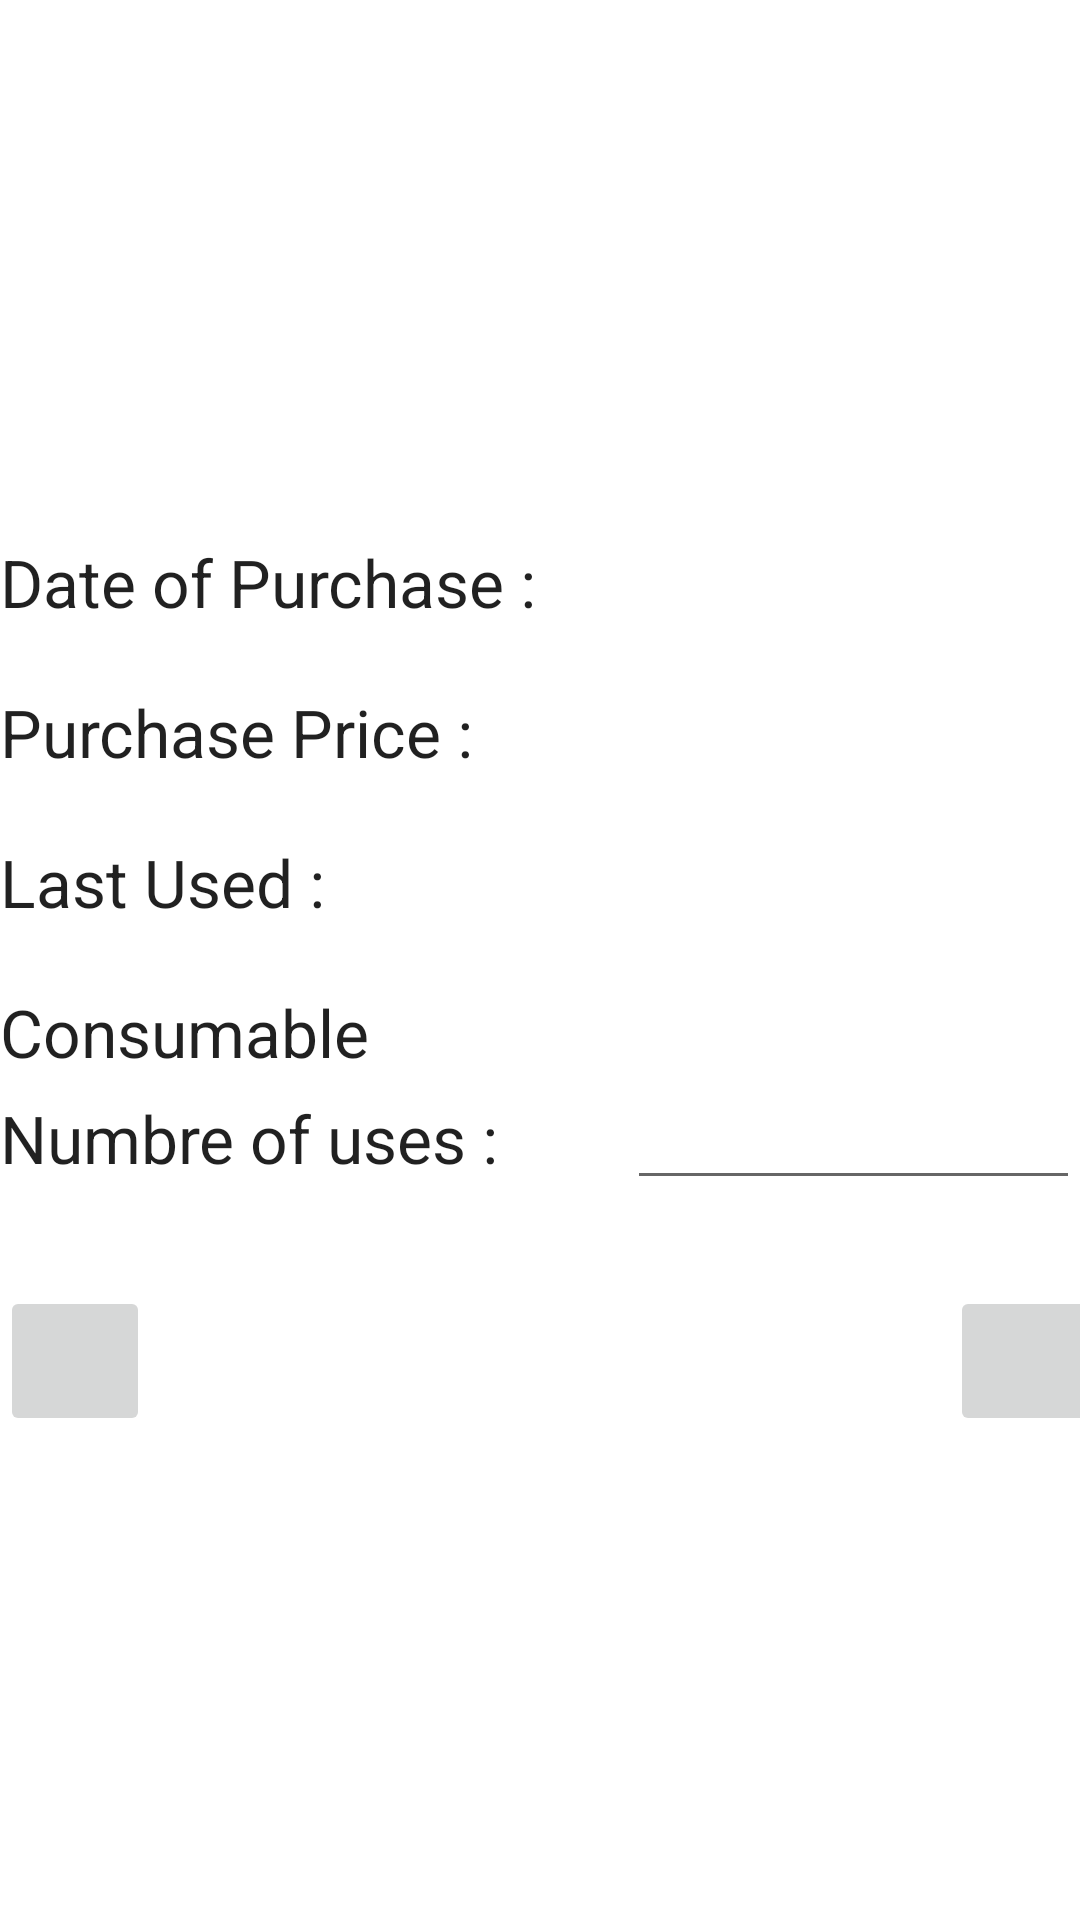

Here is an Android app screen rendered from its layout file. Give the layout XML and the strings, colors and styles it references.
<!-- AndroidManifest.xml: application theme CustomActionBarTheme -->
<!-- res/layout/modify_articles.xml -->
<?xml version="1.0" encoding="utf-8"?>
<LinearLayout xmlns:android="http://schemas.android.com/apk/res/android"
    android:orientation="vertical" android:layout_width="fill_parent"
    android:layout_height="fill_parent"
    android:background="@android:color/background_light">

    <TextView
        android:layout_width="wrap_content"
        android:layout_height="wrap_content"
        android:textAppearance="?android:attr/textAppearanceLarge"
        android:id="@+id/txtname_mod"
        android:layout_gravity="center_horizontal" />

    <ImageView
        android:layout_width="150dp"
        android:layout_height="150dp"
        android:id="@+id/imageView2"
        android:layout_gravity="center_horizontal" />

    <LinearLayout
        android:orientation="horizontal"
        android:layout_width="fill_parent"
        android:layout_height="50dp">

        <TextView
            android:layout_width="wrap_content"
            android:layout_height="wrap_content"
            android:textAppearance="?android:attr/textAppearanceLarge"
            android:text="Date of Purchase :      "
            android:id="@+id/textView6" />

        <TextView
            android:layout_width="wrap_content"
            android:layout_height="wrap_content"
            android:textAppearance="?android:attr/textAppearanceLarge"
            android:id="@+id/txtdate_mod" />

    </LinearLayout>

    <LinearLayout
        android:orientation="horizontal"
        android:layout_width="fill_parent"
        android:layout_height="50dp">

        <TextView
            android:layout_width="wrap_content"
            android:layout_height="wrap_content"
            android:textAppearance="?android:attr/textAppearanceLarge"
            android:text="Purchase Price :          "
            android:id="@+id/textView7" />

        <TextView
            android:layout_width="wrap_content"
            android:layout_height="wrap_content"
            android:textAppearance="?android:attr/textAppearanceLarge"
            android:id="@+id/txtprice_mod" />

    </LinearLayout>

    <LinearLayout
        android:orientation="horizontal"
        android:layout_width="fill_parent"
        android:layout_height="50dp"
        android:layout_gravity="center_horizontal">

        <TextView
            android:layout_width="wrap_content"
            android:layout_height="wrap_content"
            android:textAppearance="?android:attr/textAppearanceLarge"
            android:text="Last Used :                  "
            android:id="@+id/textView16" />

        <TextView
            android:layout_width="wrap_content"
            android:layout_height="wrap_content"
            android:textAppearance="?android:attr/textAppearanceLarge"
            android:id="@+id/txtlast_mod" />
    </LinearLayout>

    <LinearLayout
        android:orientation="horizontal"
        android:layout_width="match_parent"
        android:layout_height="wrap_content"
        android:layout_gravity="center_horizontal" >

        <TextView
            android:layout_width="wrap_content"
            android:layout_height="wrap_content"
            android:textAppearance="?android:attr/textAppearanceLarge"
            android:text="Consumable"
            android:id="@+id/textView18" />

    </LinearLayout>

    <LinearLayout
        android:orientation="horizontal"
        android:layout_width="fill_parent"
        android:layout_height="70dp"
        android:layout_gravity="center_horizontal" >

        <TextView
            android:layout_width="wrap_content"
            android:layout_height="wrap_content"
            android:textAppearance="?android:attr/textAppearanceLarge"
            android:text="Numbre of uses :        "
            android:id="@+id/textView20" />

        <EditText
            android:layout_width="wrap_content"
            android:layout_height="wrap_content"
            android:inputType="numberDecimal"
            android:ems="10"
            android:id="@+id/txtused_mod"
            android:layout_weight="1" />

    </LinearLayout>

    <LinearLayout
        android:orientation="horizontal"
        android:layout_width="match_parent"
        android:layout_height="wrap_content"
        android:layout_gravity="center_horizontal" >

        <ImageButton
            android:layout_width="50dp"
            android:layout_height="50dp"
            android:id="@+id/imgbtn_modify" />

        <TextView
            android:layout_width="wrap_content"
            android:layout_height="wrap_content"
            android:textAppearance="?android:attr/textAppearanceLarge"
            android:text="                                                  "
            android:id="@+id/textView19" />

        <ImageButton
            android:layout_width="50dp"
            android:layout_height="50dp"
            android:id="@+id/imgbtn_ok" />
    </LinearLayout>

</LinearLayout>
<!-- resources referenced by this layout -->
<resources>
  <style name="CustomActionBarTheme" parent="@style/Theme.AppCompat.Light.DarkActionBar">
          <item name="android:actionBarStyle">@style/MyActionBar</item>
          <item name="android:actionBarTabTextStyle">@style/MyActionBarTabText</item>
          <item name="android:actionMenuTextColor">@color/actionbar_text</item>
  
          
          <item name="actionBarStyle">@style/MyActionBar</item>
          <item name="actionBarTabTextStyle">@style/MyActionBarTabText</item>
          <item name="actionMenuTextColor">@color/actionbar_text</item>
      </style>
  <style name="MyActionBar" parent="@style/Widget.AppCompat.Light.ActionBar.Solid.Inverse">
          <item name="android:background">@color/actionbar_background</item>
          <item name="android:titleTextStyle">@style/MyActionBarTitleText</item>
  
          
          <item name="background">@color/actionbar_background</item>
          <item name="titleTextStyle">@style/MyActionBarTitleText</item>
      </style>
  <style name="MyActionBarTabText" parent="@style/Widget.AppCompat.ActionBar.TabText">
          <item name="android:textColor">@color/actionbar_text</item>
      </style>
  <color name="actionbar_text">#ffffff</color>
  <color name="actionbar_background">#457AB1</color>
  <style name="MyActionBarTitleText" parent="@style/TextAppearance.AppCompat.Widget.ActionBar.Title">
          <item name="android:textColor">@color/actionbar_text</item>
      </style>
</resources>
